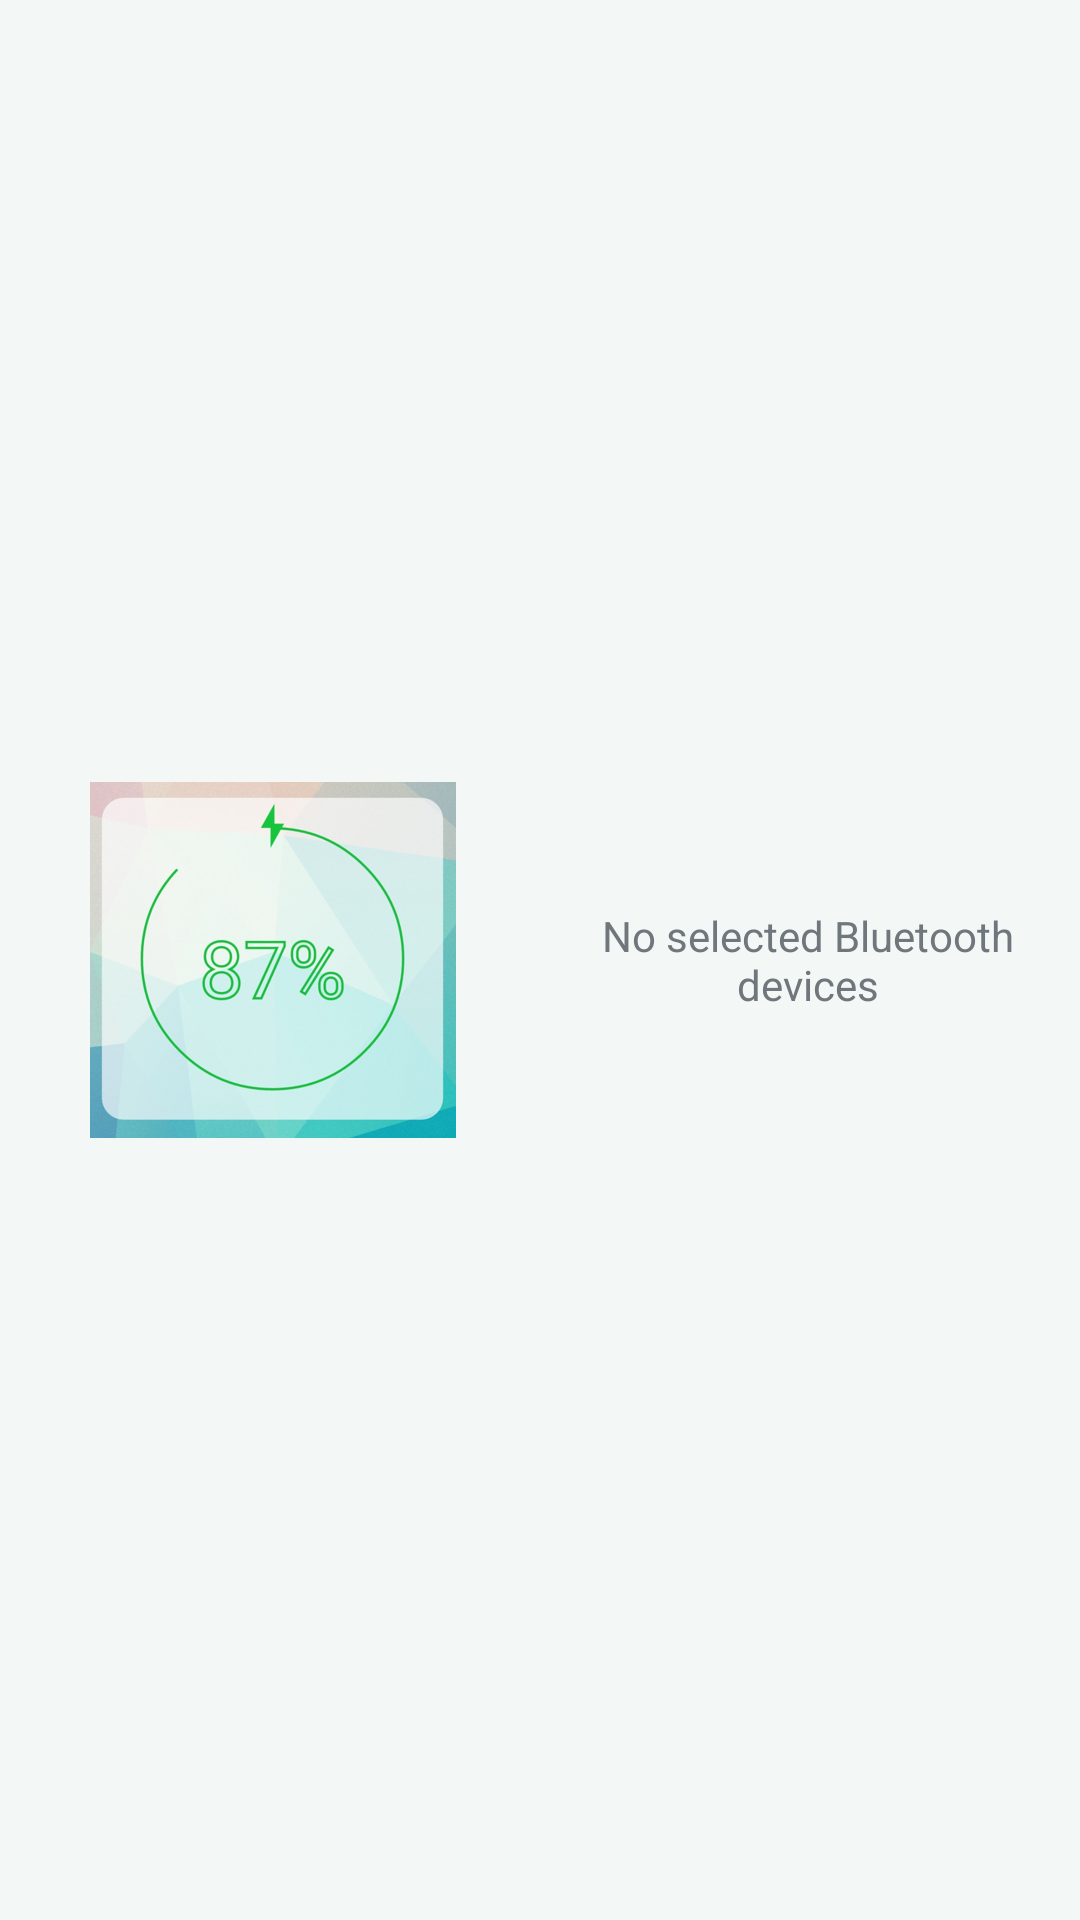

Write the Android layout XML for this screen, with the resource values it uses.
<!-- AndroidManifest.xml: application theme Theme.AndroidBatteryWidget -->
<!-- res/layout/battery_widget_horizontal.xml -->
<LinearLayout xmlns:android="http://schemas.android.com/apk/res/android"
    style="@style/Widget.AndroidBatteryWidget.AppWidget.Container"
    android:id="@+id/battery_content"
    android:layout_width="match_parent"
    android:layout_height="match_parent"
    android:orientation="horizontal"
    android:theme="@style/Theme.AndroidBatteryWidget.AppWidgetContainer">

    <RelativeLayout
        android:id="@+id/phone_area"
        style="@style/Widget.AndroidBatteryWidget.AppWidget.InnerView"
        android:layout_width="0dp"
        android:layout_height="match_parent"
        android:layout_weight="1">
        <ImageView
            android:id="@+id/appwidget_progress"
            android:layout_width="match_parent"
            android:layout_height="match_parent"
            android:scaleType="centerInside"
            android:src="@drawable/single_widget_preview" />
    </RelativeLayout>

    <FrameLayout
        android:id="@+id/widget_devices_container_widget"
        android:layout_width="0dp"
        android:layout_height="match_parent"
        android:layout_weight="1">
        
        <RelativeLayout
            android:id="@+id/widget_single_device_area"
            style="@style/Widget.AndroidBatteryWidget.AppWidget.InnerView"
            android:layout_width="match_parent"
            android:layout_height="match_parent"
            android:visibility="gone">
            <ImageView
                android:id="@+id/widget_single_device_indicator"
                android:layout_width="match_parent"
                android:layout_height="match_parent"
                android:scaleType="centerInside"
                android:src="@drawable/single_widget_preview" />
        </RelativeLayout>
        <GridView
            android:id="@+id/widget_devices"
            android:layout_width="match_parent"
            android:layout_height="match_parent"
            android:columnWidth="72dp"
            android:gravity="center"
            android:numColumns="auto_fit"
            android:stretchMode="columnWidth" />
        <TextView
            android:id="@+id/widget_devices_empty"
            android:layout_width="match_parent"
            android:layout_height="match_parent"
            android:gravity="center"
            android:text="@string/widget_no_devices" />
        <TextView
            android:id="@+id/widget_preview_devices"
            android:layout_width="match_parent"
            android:layout_height="match_parent"
            android:visibility="gone" />
    </FrameLayout>
</LinearLayout>
<!-- resources referenced by this layout -->
<resources>
  <string name="widget_no_devices">No selected Bluetooth devices</string>
  <style name="Theme.AndroidBatteryWidget.AppWidgetContainer" parent="Theme.AndroidBatteryWidget.AppWidgetContainerParent">
          
          <item name="appWidgetPadding">2dp</item>
          <item name="android:background">@android:color/transparent</item>
  
      </style>
  <style name="Widget.AndroidBatteryWidget.AppWidget.Container" parent="android:Widget">
          <item name="android:id">@android:id/background</item>
          <item name="android:background">?android:attr/colorBackground</item>
      </style>
  <style name="Widget.AndroidBatteryWidget.AppWidget.InnerView" parent="android:Widget">
          <item name="android:background">?android:attr/colorBackground</item>
          <item name="android:textColor">?android:attr/textColorPrimary</item>
      </style>
  <style name="Theme.AndroidBatteryWidget.AppWidgetContainerParent" parent="@android:style/Theme.DeviceDefault">
          
          <item name="appWidgetRadius">16dp</item>
          
          <item name="appWidgetInnerRadius">16dp</item>
      </style>
  <color name="ui_primary">#147D64</color>
  <color name="ui_on_primary">#FFFFFF</color>
  <color name="ui_surface">#FFFFFF</color>
  <color name="ui_text">#142C27</color>
  <color name="ui_background">#F3F7F5</color>
  <color name="ui_text_secondary">#536B65</color>
  <style name="Widget.Battery.ActionBar" parent="Widget.MaterialComponents.ActionBar.Solid">
          <item name="background">@color/ui_background</item>
          <item name="elevation">0dp</item>
          <item name="titleTextStyle">@style/TextAppearance.Battery.Toolbar</item>
      </style>
  <style name="Widget.Battery.Card" parent="Widget.MaterialComponents.CardView">
          <item name="cardCornerRadius">20dp</item>
          <item name="cardElevation">0dp</item>
          <item name="cardBackgroundColor">@color/ui_surface</item>
          <item name="strokeColor">@color/ui_outline</item>
          <item name="strokeWidth">1dp</item>
      </style>
  <style name="Widget.Battery.Button.Outlined" parent="Widget.MaterialComponents.Button.OutlinedButton">
          <item name="cornerRadius">14dp</item>
          <item name="android:minHeight">48dp</item>
          <item name="android:textAllCaps">false</item>
          <item name="android:textSize">15sp</item>
          <item name="strokeColor">@color/ui_outline</item>
      </style>
  <style name="Widget.Battery.Button.Text" parent="Widget.MaterialComponents.Button.TextButton">
          <item name="cornerRadius">14dp</item>
          <item name="android:minHeight">48dp</item>
          <item name="android:textAllCaps">false</item>
          <item name="android:textSize">15sp</item>
      </style>
  <style name="TextAppearance.Battery.Body" parent="TextAppearance.MaterialComponents.Body1">
          <item name="android:textSize">15sp</item>
          <item name="android:textColor">@color/ui_text_secondary</item>
      </style>
  <style name="TextAppearance.Battery.Caption" parent="TextAppearance.MaterialComponents.Caption">
          <item name="android:textSize">13sp</item>
          <item name="android:textColor">@color/ui_text_secondary</item>
      </style>
  <style name="TextAppearance.Battery.Section" parent="TextAppearance.MaterialComponents.Subtitle1">
          <item name="android:textSize">18sp</item>
          <item name="android:fontFamily">sans-serif-medium</item>
          <item name="android:textColor">@color/ui_text</item>
      </style>
  <style name="TextAppearance.Battery.Toolbar" parent="TextAppearance.MaterialComponents.Headline6">
          <item name="android:textSize">20sp</item>
          <item name="android:fontFamily">sans-serif-medium</item>
          <item name="android:textColor">@color/ui_text</item>
      </style>
  <color name="ui_outline">#DCE6E2</color>
</resources>
